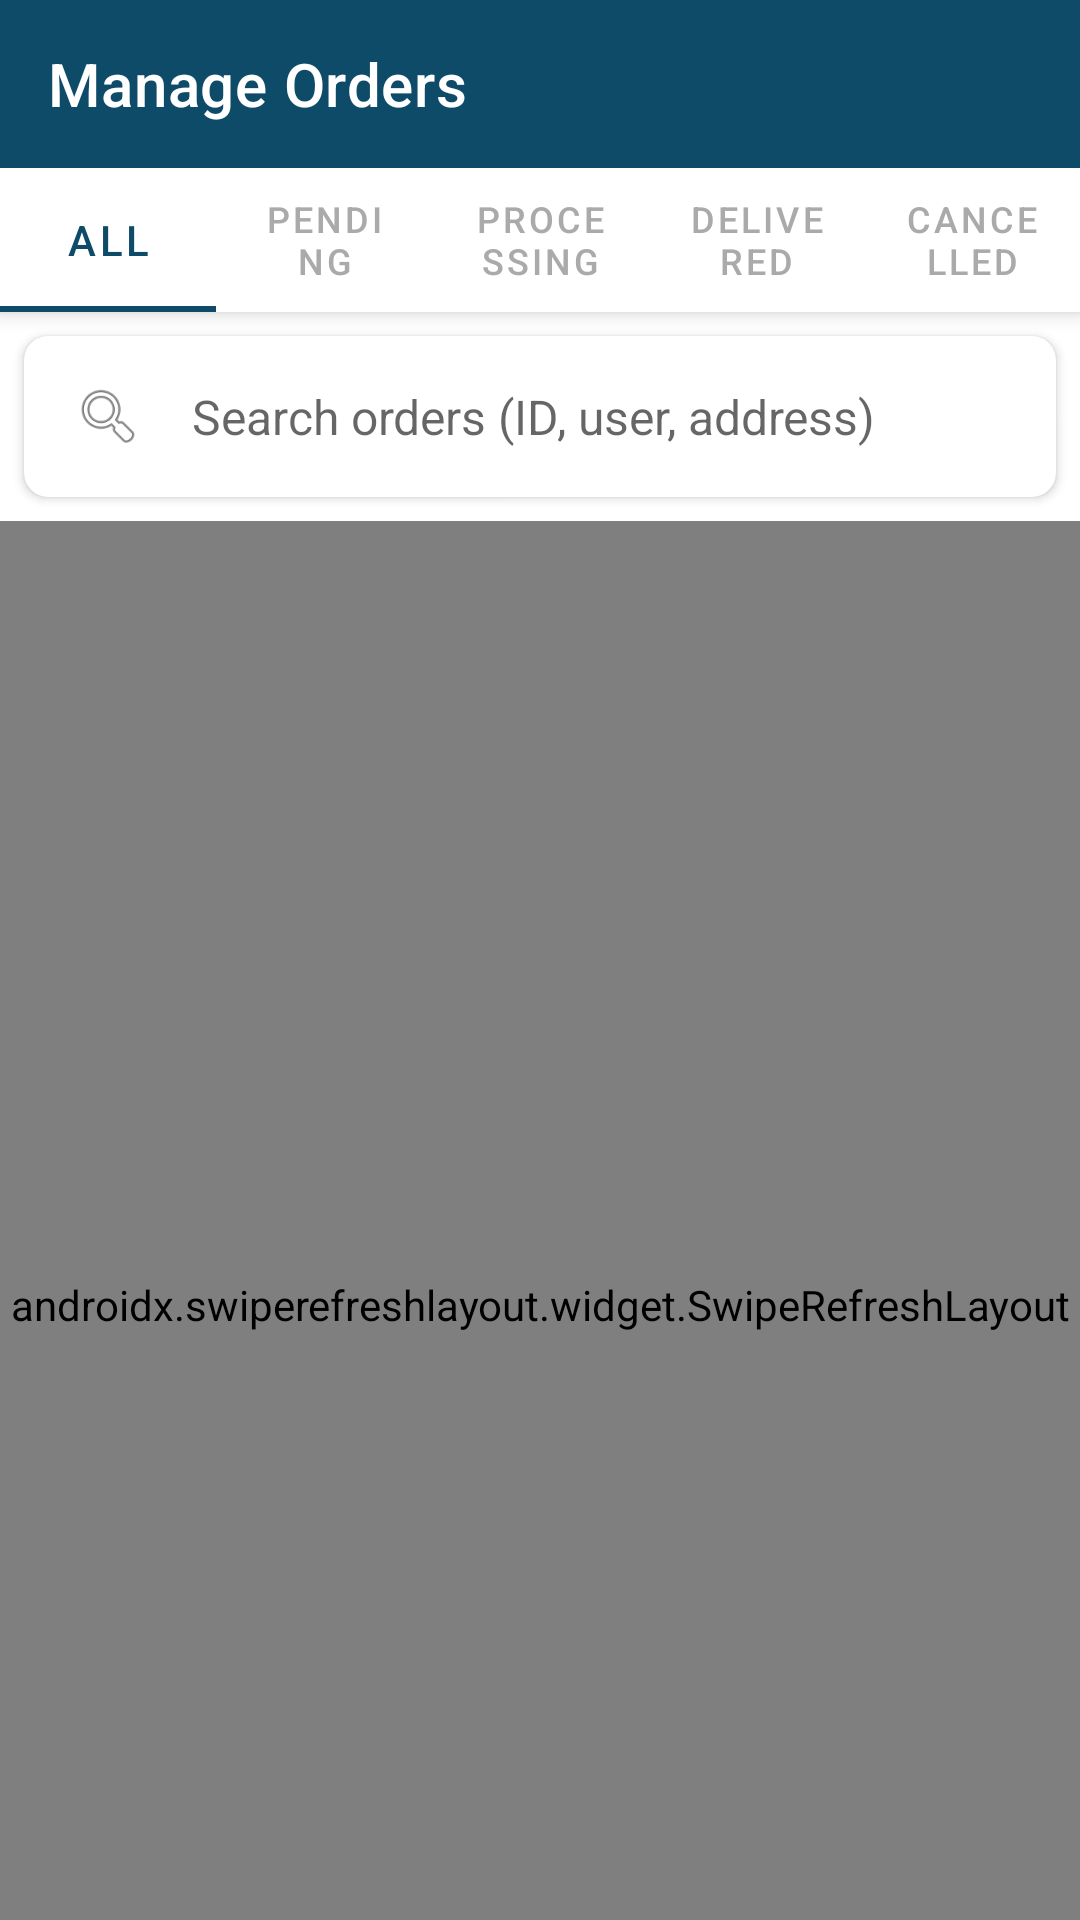

This screen was rendered from an Android layout file. Write that file and the resources it references.
<!-- AndroidManifest.xml: application theme Theme.ShopEase -->
<!-- res/layout/activity_orders_management.xml -->
<?xml version="1.0" encoding="utf-8"?>
<androidx.coordinatorlayout.widget.CoordinatorLayout
    xmlns:android="http://schemas.android.com/apk/res/android"
    xmlns:app="http://schemas.android.com/apk/res-auto"
    xmlns:tools="http://schemas.android.com/tools"
    android:layout_width="match_parent"
    android:layout_height="match_parent"
    tools:context=".OrdersManagementActivity">

    <com.google.android.material.appbar.AppBarLayout
        android:id="@+id/appBarLayout"
        android:layout_width="match_parent"
        android:layout_height="wrap_content">

        <androidx.appcompat.widget.Toolbar
            android:id="@+id/toolbar"
            android:layout_width="match_parent"
            android:layout_height="?attr/actionBarSize"
            android:background="?attr/colorPrimary"
            app:layout_scrollFlags="scroll|enterAlways"
            app:title="Manage Orders"
            app:titleTextColor="@android:color/white" />

        <com.google.android.material.tabs.TabLayout
            android:id="@+id/tabLayout"
            android:layout_width="match_parent"
            android:layout_height="wrap_content"
            android:background="@android:color/white"
            app:tabGravity="fill"
            app:tabMode="fixed"
            app:tabTextColor="@android:color/darker_gray"
            app:tabSelectedTextColor="?attr/colorPrimary"
            app:tabIndicatorColor="?attr/colorPrimary">

            <com.google.android.material.tabs.TabItem
                android:layout_width="wrap_content"
                android:layout_height="wrap_content"
                android:text="All" />

            <com.google.android.material.tabs.TabItem
                android:layout_width="wrap_content"
                android:layout_height="wrap_content"
                android:text="Pending" />

            <com.google.android.material.tabs.TabItem
                android:layout_width="wrap_content"
                android:layout_height="wrap_content"
                android:text="Processing" />

            <com.google.android.material.tabs.TabItem
                android:layout_width="wrap_content"
                android:layout_height="wrap_content"
                android:text="Delivered" />

            <com.google.android.material.tabs.TabItem
                android:layout_width="wrap_content"
                android:layout_height="wrap_content"
                android:text="Cancelled" />

        </com.google.android.material.tabs.TabLayout>

    </com.google.android.material.appbar.AppBarLayout>

    <LinearLayout
        android:layout_width="match_parent"
        android:layout_height="match_parent"
        android:orientation="vertical"
        app:layout_behavior="@string/appbar_scrolling_view_behavior">

        
        <androidx.cardview.widget.CardView
            android:layout_width="match_parent"
            android:layout_height="wrap_content"
            android:layout_margin="8dp"
            app:cardCornerRadius="8dp"
            app:cardElevation="2dp">

            <LinearLayout
                android:layout_width="match_parent"
                android:layout_height="wrap_content"
                android:orientation="horizontal"
                android:gravity="center_vertical"
                android:padding="8dp">

                <ImageView
                    android:layout_width="24dp"
                    android:layout_height="24dp"
                    android:src="@android:drawable/ic_menu_search"
                    android:layout_marginStart="8dp"
                    android:layout_marginEnd="8dp"
                    android:contentDescription="Search icon"/>

                <EditText
                    android:id="@+id/searchEditText"
                    android:layout_width="0dp"
                    android:layout_height="wrap_content"
                    android:layout_weight="1"
                    android:background="@null"
                    android:hint="Search orders (ID, user, address)"
                    android:inputType="text"
                    android:maxLines="1"
                    android:padding="8dp"
                    android:textSize="16sp"/>

            </LinearLayout>
        </androidx.cardview.widget.CardView>

        
        <androidx.swiperefreshlayout.widget.SwipeRefreshLayout
            android:id="@+id/swipeRefreshLayout"
            android:layout_width="match_parent"
            android:layout_height="match_parent">

            <FrameLayout
                android:layout_width="match_parent"
                android:layout_height="match_parent">

                <androidx.recyclerview.widget.RecyclerView
                    android:id="@+id/ordersRecyclerView"
                    android:layout_width="match_parent"
                    android:layout_height="match_parent"
                    android:clipToPadding="false"
                    android:padding="8dp"/>

                <TextView
                    android:id="@+id/emptyView"
                    android:layout_width="wrap_content"
                    android:layout_height="wrap_content"
                    android:layout_gravity="center"
                    android:text="No orders found"
                    android:textSize="18sp"
                    android:visibility="gone"/>

                <ProgressBar
                    android:id="@+id/progressBar"
                    android:layout_width="wrap_content"
                    android:layout_height="wrap_content"
                    android:layout_gravity="center"
                    android:visibility="visible"/>

            </FrameLayout>
        </androidx.swiperefreshlayout.widget.SwipeRefreshLayout>
    </LinearLayout>
</androidx.coordinatorlayout.widget.CoordinatorLayout>
<!-- resources referenced by this layout -->
<resources>
  <style name="Theme.ShopEase" parent="Base.Theme.ShopEase" />
  <style name="Base.Theme.ShopEase" parent="Theme.MaterialComponents.DayNight.NoActionBar">
          
          <item name="colorPrimary">#0E4B69</item> 
          <item name="colorPrimaryVariant">#0A3B55</item> 
          <item name="colorOnPrimary">@color/white</item>
  
          
          <item name="colorSecondary">#F5A742</item> 
          <item name="colorSecondaryVariant">#E09530</item> 
          <item name="colorOnSecondary">@color/white</item>
  
          
          <item name="colorAccent">#79C8E8</item> 
  
          
          <item name="android:colorBackground">@color/white</item>
          <item name="colorSurface">@color/white</item>
          <item name="colorOnBackground">@color/black</item>
          <item name="colorOnSurface">@color/black</item>
  
          
          <item name="android:statusBarColor">?attr/colorPrimaryVariant</item>
          <item name="android:navigationBarColor">?attr/colorPrimaryVariant</item>
  
      </style>
  <color name="white">#FFFFFFFF</color>
  <color name="black">#FF000000</color>
</resources>
